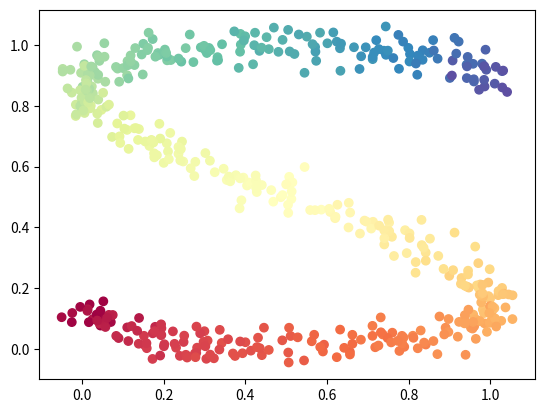

Write Python code to recreate this figure.
import numpy as np

def make_s_curve(n_samples, noise_factor):
	"""
		n_samples: number of points to generate
		noise_factor: variance of the noise added to each dimension
		
		For best results, noise_factor should be pretty small (at most 0.001)
	"""

	# The s curve is parameterized by 
	# x(t) = 0.5 + sin(t)cos(t)
	# y(t) = 0.5 + 0.5cos(t)
	# for (3/4)pi <= t <= (9/4)pi
	# See for graph: https://www.desmos.com/calculator/ete1b4p535
	lowerBound = 3.0 * np.pi / 4.0
	upperBound = 9.0 * np.pi / 4.0
	
	# For computing the Jacobian, we have
	# dx/dt = cos(t)cos(t) - sin(t)sin(t)
	# dy/dt = -0.5sin(t)

	t = np.random.uniform(lowerBound, upperBound, n_samples)
	data = np.array([0.5 + np.multiply(np.sin(t), np.cos(t)), 0.5 + (0.5 * np.cos(t))]).transpose()
	# data.shape will be (n_samples, 2), so we can interpret it as a list of n_samples 2D points
	ts = np.array([(np.cos(t) ** 2) - (np.sin(t) ** 2), -0.5 * np.sin(t)]).transpose().reshape(n_samples, 1, 2)
	ts_norm = np.apply_along_axis(np.linalg.norm, 2, ts).reshape(n_samples, 1, 1)
	ts = ts / ts_norm

	# Add Gaussian noise to the samples
	mean = [0, 0]
	cov = [[noise_factor, 0], [0, noise_factor]]
	noise = np.random.multivariate_normal(mean, cov, n_samples)

	color = (t - lowerBound) / (upperBound - lowerBound)

	return (data + noise, color, ts)

if __name__ == "__main__":
	import matplotlib.pyplot as plt
	data, color, ts = make_s_curve(500, 0.001)
	plt.scatter(data[:,0], data[:,1], c=color, cmap=plt.cm.Spectral)
	plt.show()